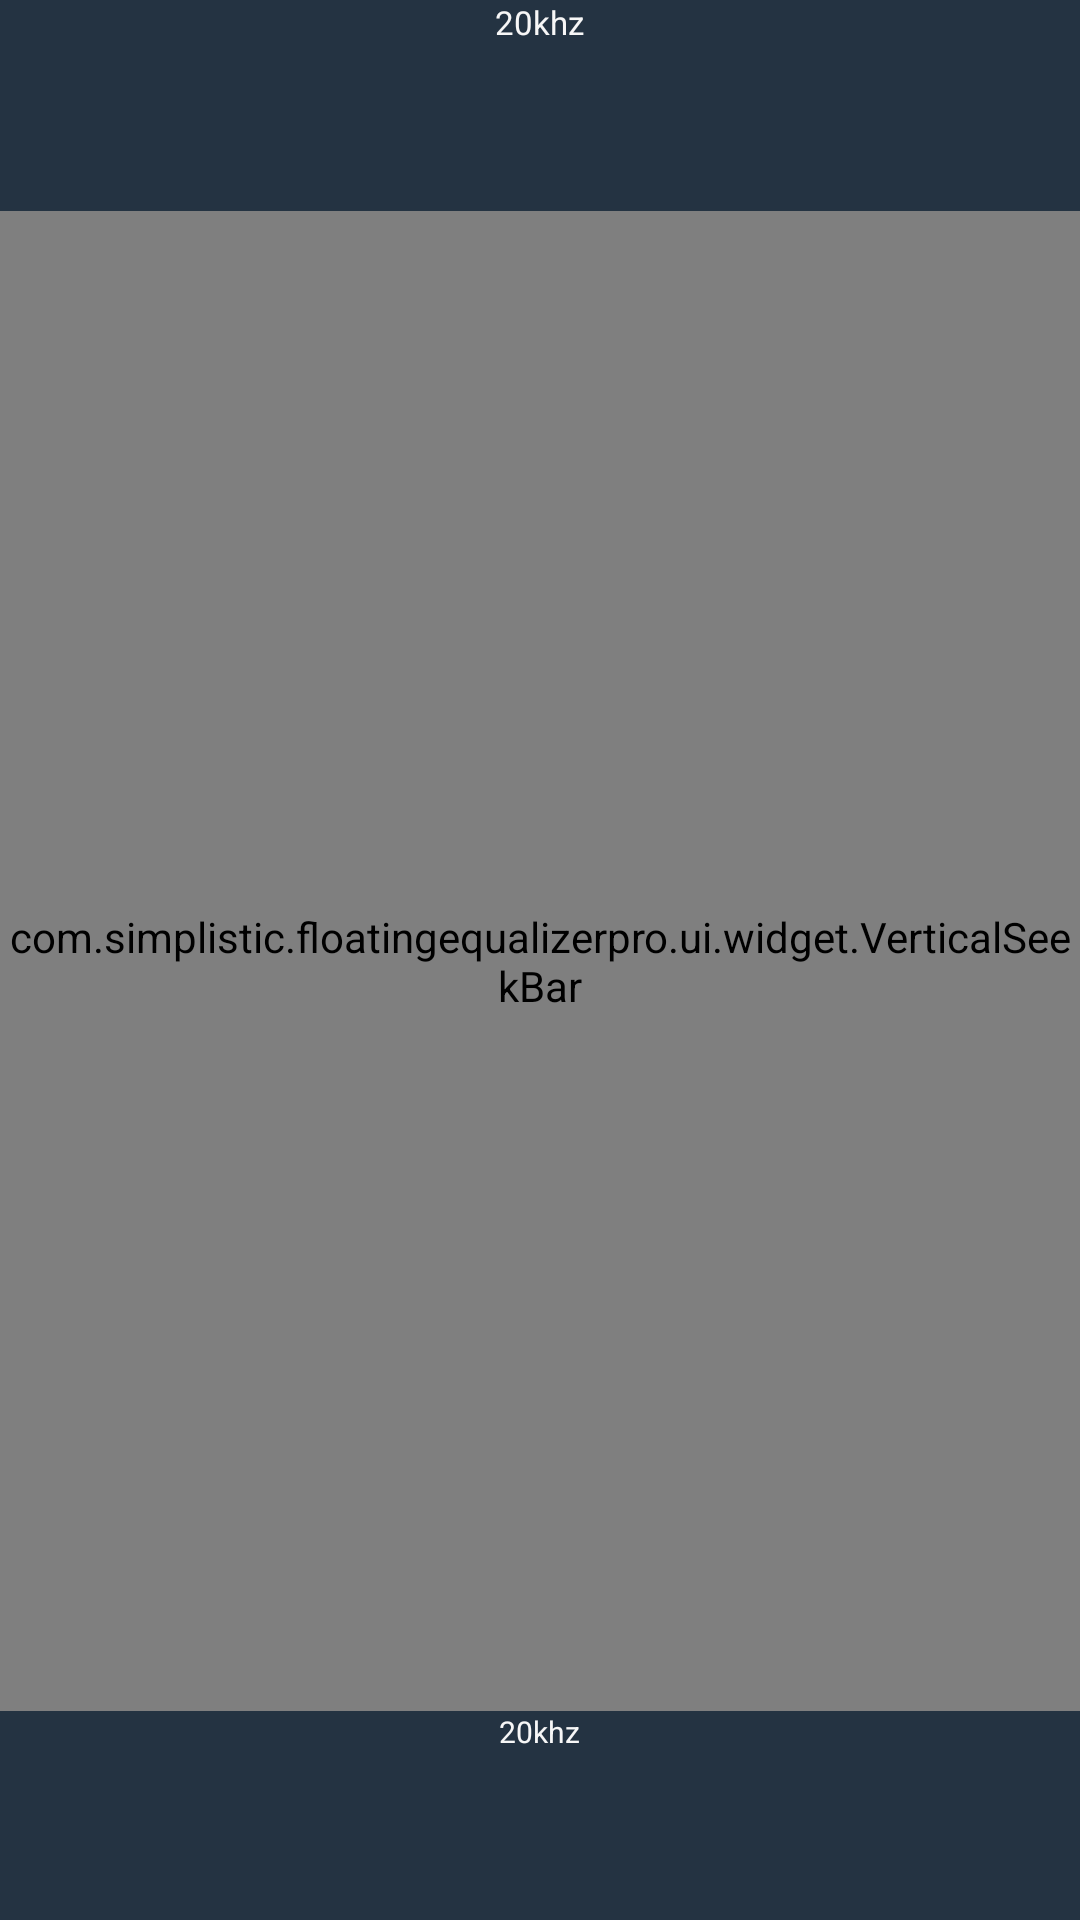

Reconstruct the res/layout file that produces this screen, plus the resources it refers to.
<!-- AndroidManifest.xml: application theme mainTheme -->
<!-- res/layout/equalizer_band.xml -->
<?xml version="1.0" encoding="utf-8"?>
<LinearLayout android:gravity="center" android:orientation="vertical" android:layout_width="50.0dip" android:layout_height="fill_parent" android:layout_weight="1.0"
  xmlns:android="http://schemas.android.com/apk/res/android"
  android:background="#243342">
    
    <TextView android:textSize="11.0sp" 
        android:layout_width="wrap_content" 
        android:layout_height="wrap_content" 
        android:text="20khz"
        android:textColor="#f7f7f7"
        android:layout_weight="1.0" />
    
    <com.simplistic.floatingequalizerpro.ui.widget.VerticalSeekBar
        android:layout_width="wrap_content" 
        android:layout_height="500dp"
        android:progress="0"
        android:secondaryProgress="100"
        />
    
    <TextView android:textSize="10.0sp" 
        android:layout_width="wrap_content" 
        android:layout_height="wrap_content" 
        android:layout_marginLeft="1.0dip" 
        android:layout_marginRight="1.0dip" 
        android:text="20khz"
        android:textColor="#f7f7f7"
        android:layout_weight="1.0" />
</LinearLayout>
<!-- resources referenced by this layout -->
<resources>
  <style name="mainTheme" parent="@style/Theme.MaterialComponents.Light">
          <item name="checkboxStyle">@style/Widget.MaterialComponents.CompoundButton.CheckBox</item>
          <item name="popupMenuStyle">@style/Widget.MaterialComponents.PopupMenu</item>
          <item name="android:contextPopupMenuStyle">@style/Widget.MaterialComponents.PopupMenu.ContextMenu</item>
          <item name="actionOverflowMenuStyle">@style/Widget.MaterialComponents.PopupMenu.Overflow</item>
          <item name="android:enforceStatusBarContrast" tools:targetApi="q">true</item>
          <item name="isMaterialTheme">true</item>
          <item name="colorAccent">@color/colorPrimary</item>
          <item name="android:colorAccent">@color/colorPrimary</item>
          <item name="android:color">#f7f7f7</item>
      </style>
  <color name="colorPrimary">#009688</color>
</resources>
